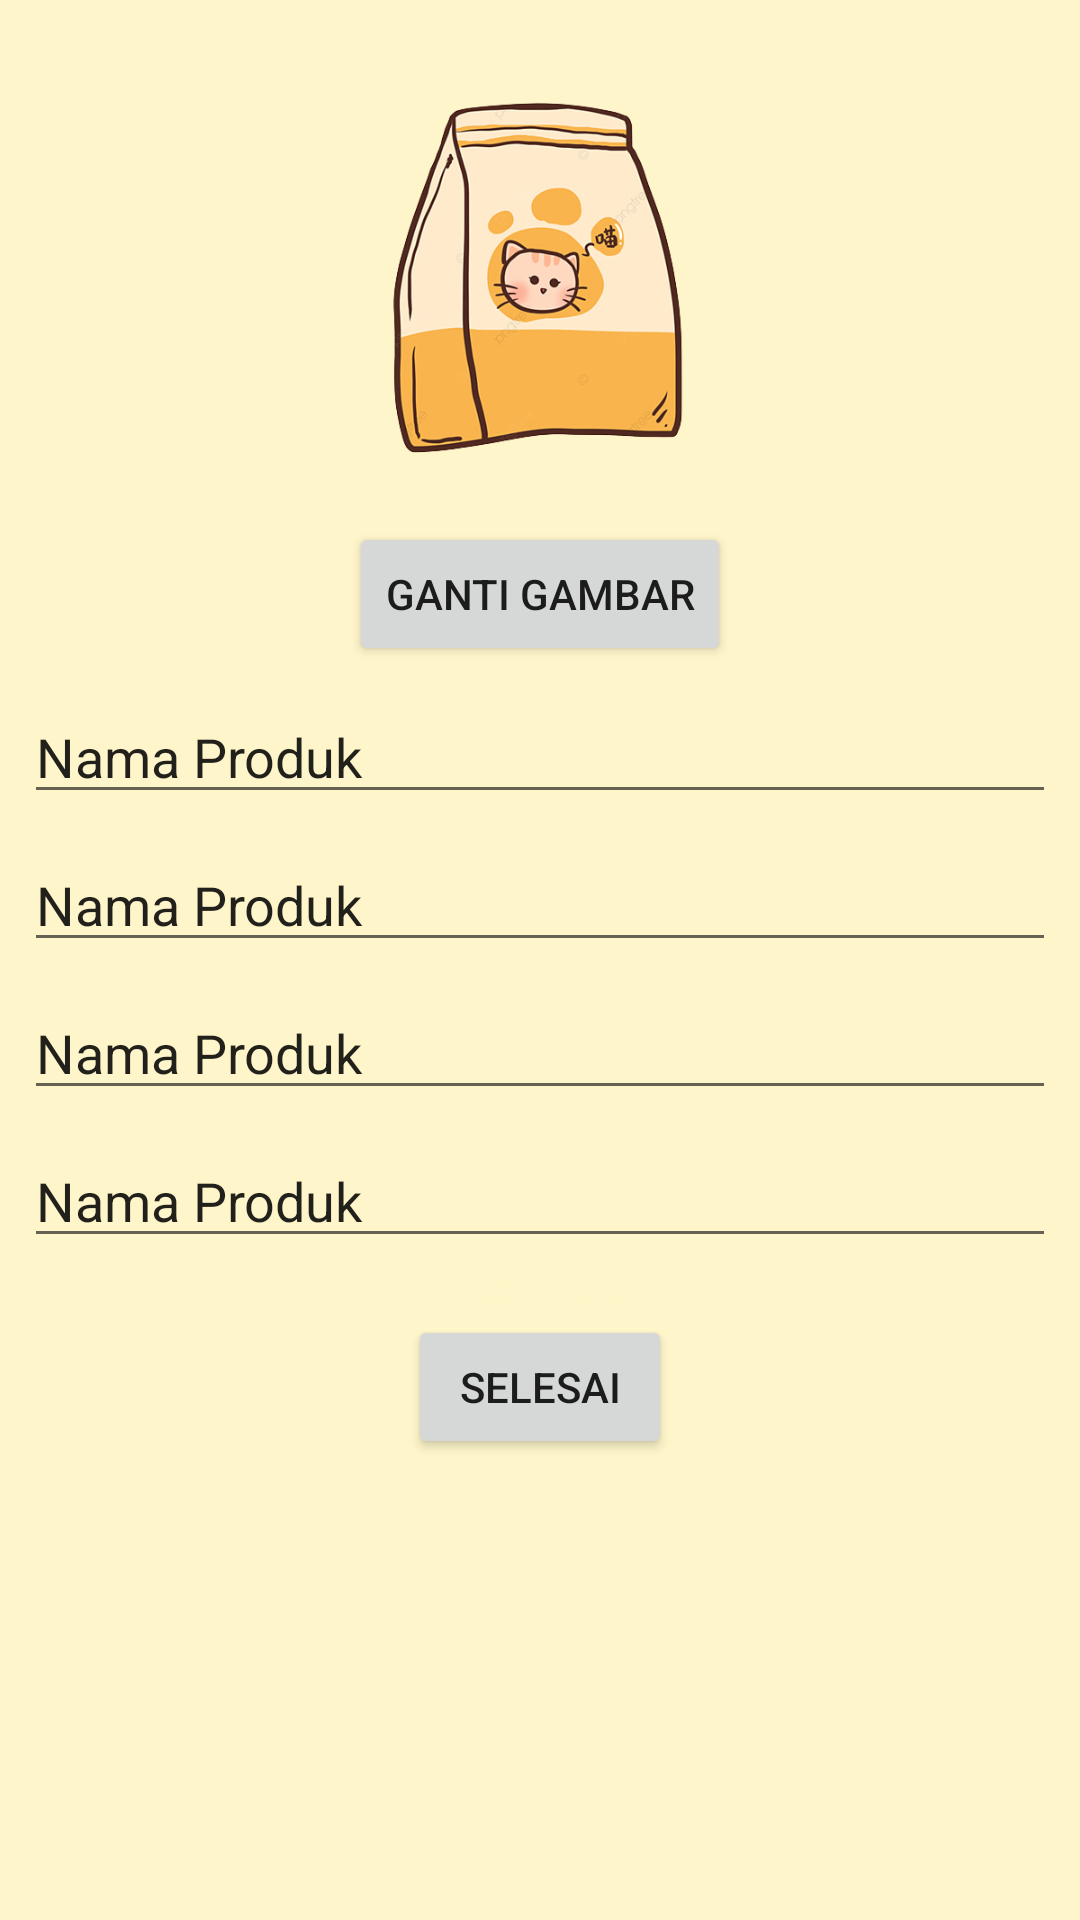

This screen was rendered from an Android layout file. Write that file and the resources it references.
<!-- AndroidManifest.xml: application theme Theme.AplikasiPetShop -->
<!-- res/layout/activity_update.xml -->
<?xml version="1.0" encoding="utf-8"?>
<androidx.constraintlayout.widget.ConstraintLayout xmlns:android="http://schemas.android.com/apk/res/android"
    xmlns:app="http://schemas.android.com/apk/res-auto"
    xmlns:tools="http://schemas.android.com/tools"
    android:layout_width="match_parent"
    android:layout_height="match_parent"
    tools:context=".ui.UpdateActivity"
    android:background="@color/yellow">

    <EditText
        android:id="@+id/edt_update_name"
        android:layout_width="match_parent"
        android:layout_height="wrap_content"
        android:layout_marginStart="8dp"
        android:layout_marginTop="8dp"
        android:layout_marginEnd="8dp"
        android:ems="10"
        android:inputType="textPersonName"
        android:text="Nama Produk"
        app:layout_constraintEnd_toEndOf="parent"
        app:layout_constraintStart_toStartOf="parent"
        app:layout_constraintTop_toBottomOf="@+id/btn_update_image" />

    <EditText
        android:id="@+id/edt_update_price"
        android:layout_width="match_parent"
        android:layout_height="wrap_content"
        android:layout_marginStart="8dp"
        android:layout_marginTop="8dp"
        android:layout_marginEnd="8dp"
        android:ems="10"
        android:inputType="textPersonName"
        android:text="Nama Produk"
        app:layout_constraintEnd_toEndOf="parent"
        app:layout_constraintHorizontal_bias="0.0"
        app:layout_constraintStart_toStartOf="parent"
        app:layout_constraintTop_toBottomOf="@+id/edt_update_name" />

    <EditText
        android:id="@+id/edt_update_stock"
        android:layout_width="match_parent"
        android:layout_height="wrap_content"
        android:layout_marginStart="8dp"
        android:layout_marginTop="8dp"
        android:layout_marginEnd="8dp"
        android:ems="10"
        android:inputType="numberDecimal"
        android:text="Nama Produk"
        app:layout_constraintEnd_toEndOf="parent"
        app:layout_constraintHorizontal_bias="0.0"
        app:layout_constraintStart_toStartOf="parent"
        app:layout_constraintTop_toBottomOf="@+id/edt_update_price" />

    <EditText
        android:id="@+id/edt_update_desc"
        android:layout_width="match_parent"
        android:layout_height="wrap_content"
        android:layout_marginStart="8dp"
        android:layout_marginTop="8dp"
        android:layout_marginEnd="8dp"
        android:ems="10"
        android:inputType="textPersonName"
        android:text="Nama Produk"
        app:layout_constraintEnd_toEndOf="parent"
        app:layout_constraintHorizontal_bias="1.0"
        app:layout_constraintStart_toStartOf="parent"
        app:layout_constraintTop_toBottomOf="@+id/edt_update_stock" />

    <TextView
        android:id="@+id/tv_test_update"
        android:layout_width="wrap_content"
        android:layout_height="wrap_content"
        android:text="TextView"
        android:textColor="@color/yellow"
        app:layout_constraintEnd_toEndOf="parent"
        app:layout_constraintHorizontal_bias="0.498"
        app:layout_constraintStart_toStartOf="parent"
        app:layout_constraintTop_toBottomOf="@+id/edt_update_desc" />

    <Button
        android:id="@+id/button_finish_update"
        android:layout_width="wrap_content"
        android:layout_height="wrap_content"
        android:text="Selesai"
        app:layout_constraintEnd_toEndOf="parent"
        app:layout_constraintStart_toStartOf="parent"
        app:layout_constraintTop_toBottomOf="@+id/tv_test_update" />

    <ImageView
        android:id="@+id/iv_update"
        android:layout_width="150dp"
        android:layout_height="150dp"
        android:layout_marginTop="16dp"
        app:layout_constraintEnd_toEndOf="parent"
        app:layout_constraintHorizontal_bias="0.501"
        app:layout_constraintStart_toStartOf="parent"
        app:layout_constraintTop_toTopOf="parent"
        android:src="@drawable/catfood" />

    <Button
        android:id="@+id/btn_update_image"
        android:layout_width="wrap_content"
        android:layout_height="wrap_content"
        android:layout_marginTop="8dp"
        android:text="Ganti Gambar"
        app:layout_constraintEnd_toEndOf="parent"
        app:layout_constraintStart_toStartOf="parent"
        app:layout_constraintTop_toBottomOf="@+id/iv_update" />

</androidx.constraintlayout.widget.ConstraintLayout>
<!-- resources referenced by this layout -->
<resources>
  <color name="yellow">#FEF5CA</color>
  <!-- drawable catfood: png bitmap (drawable-v24, 124809 bytes) -->
  <style name="Theme.AplikasiPetShop" parent="Theme.MaterialComponents.DayNight.DarkActionBar">
          
          <item name="colorPrimary">@color/red</item>
          <item name="colorPrimaryVariant">@color/red</item>
          <item name="colorOnPrimary">@color/white</item>
          
          <item name="colorSecondary">@color/teal_200</item>
          <item name="colorSecondaryVariant">@color/teal_700</item>
          <item name="colorOnSecondary">@color/black</item>
          
          <item name="android:statusBarColor">?attr/colorPrimaryVariant</item>
          
  
  
      </style>
  <color name="red">#952323</color>
  <color name="white">#FFFFFFFF</color>
  <color name="teal_200">#FF03DAC5</color>
  <color name="teal_700">#FF018786</color>
  <color name="black">#FF000000</color>
</resources>
